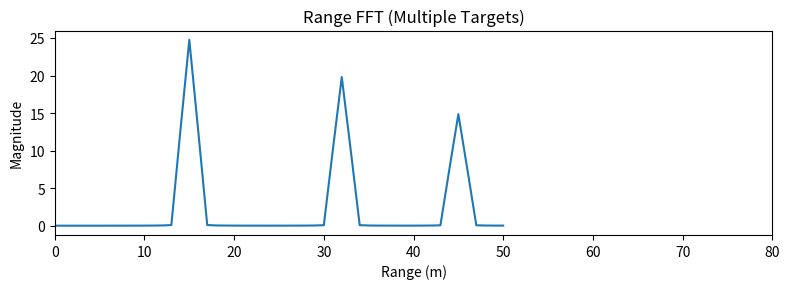

Python code for this plot:
import numpy as np
import matplotlib.pyplot as plt

c = 3e8
B = 150e6
Tc = 50e-6
fs = 2e6
S = B / Tc
N = int(Tc * fs)
t = np.arange(N) / fs

ranges = np.array([15.0, 32.0, 55.0])
amps = np.array([1.0, 0.8, 0.6])

sig = np.zeros_like(t)
for a, R in zip(amps, ranges):
    fb = S * (2 * R / c)
    sig += a * np.cos(2 * np.pi * fb * t)

sig *= np.hanning(N)
fft = np.fft.rfft(sig)
freq = np.fft.rfftfreq(N, d=1 / fs)
range_axis = c * freq / (2 * S)

plt.figure(figsize=(8, 3))
plt.plot(range_axis, np.abs(fft))
plt.xlim(0, 80)
plt.title('Range FFT (Multiple Targets)')
plt.xlabel('Range (m)')
plt.ylabel('Magnitude')
plt.tight_layout()
plt.show()
